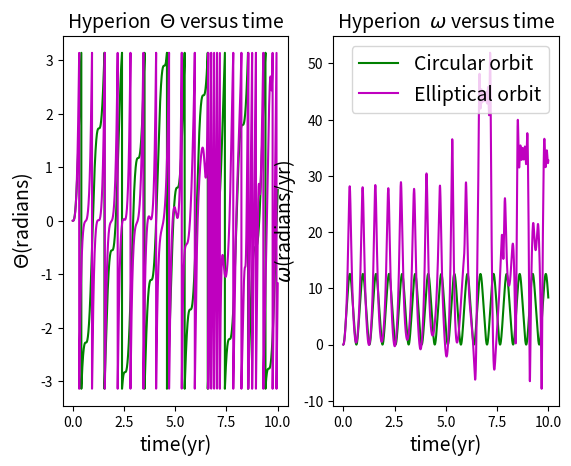

The matplotlib source for this figure:
# -*- coding: utf-8 -*-
"""
Created on Sun Dec 04 20:41:24 2016

@author: LYJ
"""

import matplotlib.pyplot as plt
import numpy as np
import math
class hyperion:
    def __init__(self,GM=4*math.pi**2,dt=0.0001,time=10):
        self.GM=GM
        self.x=[1]
        self.y=[0]
        self.vx=[0]
        self.vy=[2*math.pi]
        self.dt=dt
        self.time=time
        self.r=[math.sqrt(self.x[0]**2+self.y[0]**2)]
        self.t=[0]
        self.w=[0]
        self.theta=[0]
    def calculate(self):
        for i in range(int(self.time//self.dt)):
            self.vx.append(self.vx[i]-self.GM*self.x[i]*self.dt/self.r[i]**3)
            self.vy.append(self.vy[i]-self.GM*self.y[i]*self.dt/self.r[i]**3)
            self.x.append(self.x[i]+self.vx[i+1]*self.dt)
            self.y.append(self.y[i]+self.vy[i+1]*self.dt)
            self.r.append(math.sqrt(self.x[i+1]**2+self.y[i+1]**2))
            self.w.append(self.w[i]-3*self.GM/self.r[i]**5*(self.x[i]*math.sin(self.theta[i])-self.y[i]*math.cos(self.theta[i]))*(self.x[i]*math.cos(self.theta[i])+self.y[i]*math.sin(self.theta[i]))*self.dt)
            self.theta.append(self.theta[i]+self.w[i+1]*self.dt)
            self.t.append(self.t[i]+self.dt)
            if self.theta[i+1]<-math.pi:
                self.theta[i+1]=self.theta[i+1]+2*math.pi
            if self.theta[i+1]>math.pi:
                self.theta[i+1]=self.theta[i+1]-2*math.pi
    def show_results(self,color):
        ax1=plt.subplot(121)
        ax2=plt.subplot(122)
        plt.sca(ax1)
        plt.plot(self.t,self.theta,'g',label=r'Circular orbit')
        plt.title(r'Hyperion  $\Theta$ versus time',fontsize=14)
        plt.xlabel(u'time(yr)',fontsize=14)
        plt.ylabel(u'$\Theta$(radians)',fontsize=14)
        plt.sca(ax2)
        plt.plot(self.t,self.w,'g',label=r'Circular orbit')
        plt.title(r'Hyperion  $\omega$ versus time',fontsize=14)
        plt.xlabel(u'time(yr)',fontsize=14)
        plt.ylabel(u'$\omega$(radians/yr)',fontsize=14)
        #plt.xlim(-1,1)
        #plt.ylim(-1,1)
        plt.legend(fontsize=14,loc='best')
a=hyperion()
a.calculate()
a.show_results('g')
plt.show()


import matplotlib.pyplot as plt
import numpy as np
import math
class hyperion:
    def __init__(self,GM=4*math.pi**2,dt=0.0001,time=10):
        self.GM=GM
        self.x=[1]
        self.y=[0]
        self.vx=[0]
        self.vy=[5]
        self.dt=dt
        self.time=time
        self.r=[math.sqrt(self.x[0]**2+self.y[0]**2)]
        self.t=[0]
        self.w=[0]
        self.theta=[0]
    def calculate(self):
        for i in range(int(self.time//self.dt)):
            self.vx.append(self.vx[i]-self.GM*self.x[i]*self.dt/self.r[i]**3)
            self.vy.append(self.vy[i]-self.GM*self.y[i]*self.dt/self.r[i]**3)
            self.x.append(self.x[i]+self.vx[i+1]*self.dt)
            self.y.append(self.y[i]+self.vy[i+1]*self.dt)
            self.r.append(math.sqrt(self.x[i+1]**2+self.y[i+1]**2))
            self.w.append(self.w[i]-3*self.GM/self.r[i]**5*(self.x[i]*math.sin(self.theta[i])-self.y[i]*math.cos(self.theta[i]))*(self.x[i]*math.cos(self.theta[i])+self.y[i]*math.sin(self.theta[i]))*self.dt)
            self.theta.append(self.theta[i]+self.w[i+1]*self.dt)
            self.t.append(self.t[i]+self.dt)
            if self.theta[i+1]<-math.pi:
                self.theta[i+1]=self.theta[i+1]+2*math.pi
            if self.theta[i+1]>math.pi:
                self.theta[i+1]=self.theta[i+1]-2*math.pi
    def show_results(self,color):
        ax1=plt.subplot(121)
        ax2=plt.subplot(122)
        plt.sca(ax1)
        plt.plot(self.t,self.theta,'m',label=r'Elliptical orbit')
        plt.title(r'Hyperion  $\Theta$ versus time',fontsize=14)
        plt.xlabel(u'time(yr)',fontsize=14)
        plt.ylabel(u'$\Theta$(radians)',fontsize=14)
        plt.sca(ax2)
        plt.plot(self.t,self.w,'m',label=r'Elliptical orbit')
        plt.title(r'Hyperion  $\omega$ versus time',fontsize=14)
        plt.xlabel(u'time(yr)',fontsize=14)
        plt.ylabel(u'$\omega$(radians/yr)',fontsize=14)
        #plt.xlim(-1,1)
        #plt.ylim(-1,1)
        plt.legend(fontsize=14,loc='best')
a=hyperion()
a.calculate()
a.show_results('m')
plt.show()